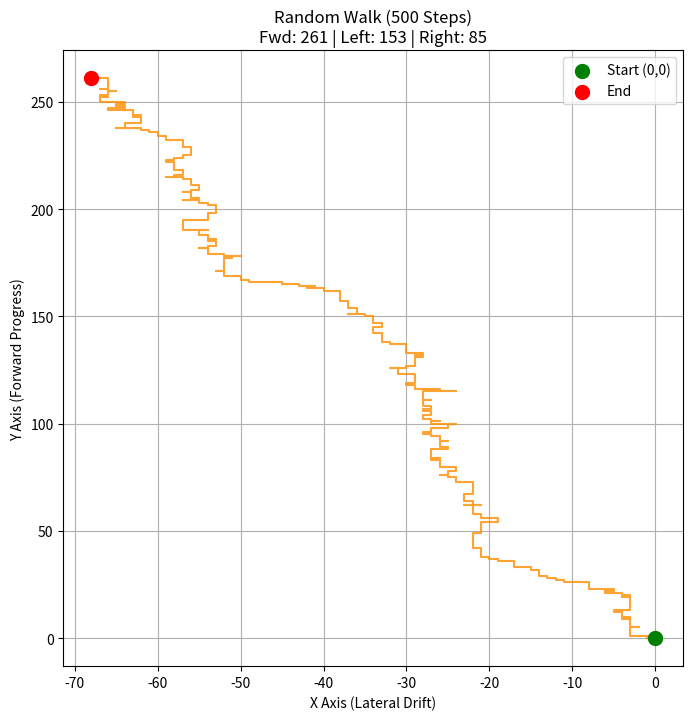

Write the Python code that produced this figure.
import numpy as np
import matplotlib.pyplot as plt

def short_biased_walk_with_counts(num_steps):
    # Initialize coordinate arrays
    x = np.zeros(num_steps)
    y = np.zeros(num_steps)
    
    # Initialize step counters
    forward_count = 0
    right_count = 0
    left_count = 0
    
    # Loop runs num_steps - 1 times (499 movements for 500 points)
    for i in range(1, num_steps):
        # Generate a random float between 0 and 100
        r = np.random.uniform(0, 100)
        
        # Apply the 50/20/30 probability constraints
        if 0 <= r < 50:      # 50% chance: Forward
            x[i] = x[i-1]
            y[i] = y[i-1] + 1
            forward_count += 1
        elif 50 <= r < 70:   # 20% chance: Right
            x[i] = x[i-1] + 1
            y[i] = y[i-1]
            right_count += 1
        else:                # 30% chance: Left
            x[i] = x[i-1] - 1
            y[i] = y[i-1]
            left_count += 1
            
    return x, y, forward_count, right_count, left_count

# Configuration
steps = 500
x_coords, y_coords, f_count, r_count, l_count = short_biased_walk_with_counts(steps)

# Terminal Output to verify probabilities
print(f"Total Movements: {steps - 1}")
print(f"Forward Steps (Expected ~250): {f_count}")
print(f"Left Steps    (Expected ~150): {l_count}")
print(f"Right Steps   (Expected ~100): {r_count}")

# Visualization
plt.figure(figsize=(8, 8))
plt.plot(x_coords, y_coords, color='darkorange', alpha=0.8, linewidth=1.5)
plt.scatter(x_coords[0], y_coords[0], color='green', s=100, label='Start (0,0)', zorder=5)
plt.scatter(x_coords[-1], y_coords[-1], color='red', s=100, label='End', zorder=5)

# Dynamically update title with the actual step counts
plt.title(f"Random Walk (500 Steps)\nFwd: {f_count} | Left: {l_count} | Right: {r_count}")
plt.xlabel("X Axis (Lateral Drift)")
plt.ylabel("Y Axis (Forward Progress)")
plt.legend()
plt.grid(True)
plt.show()
